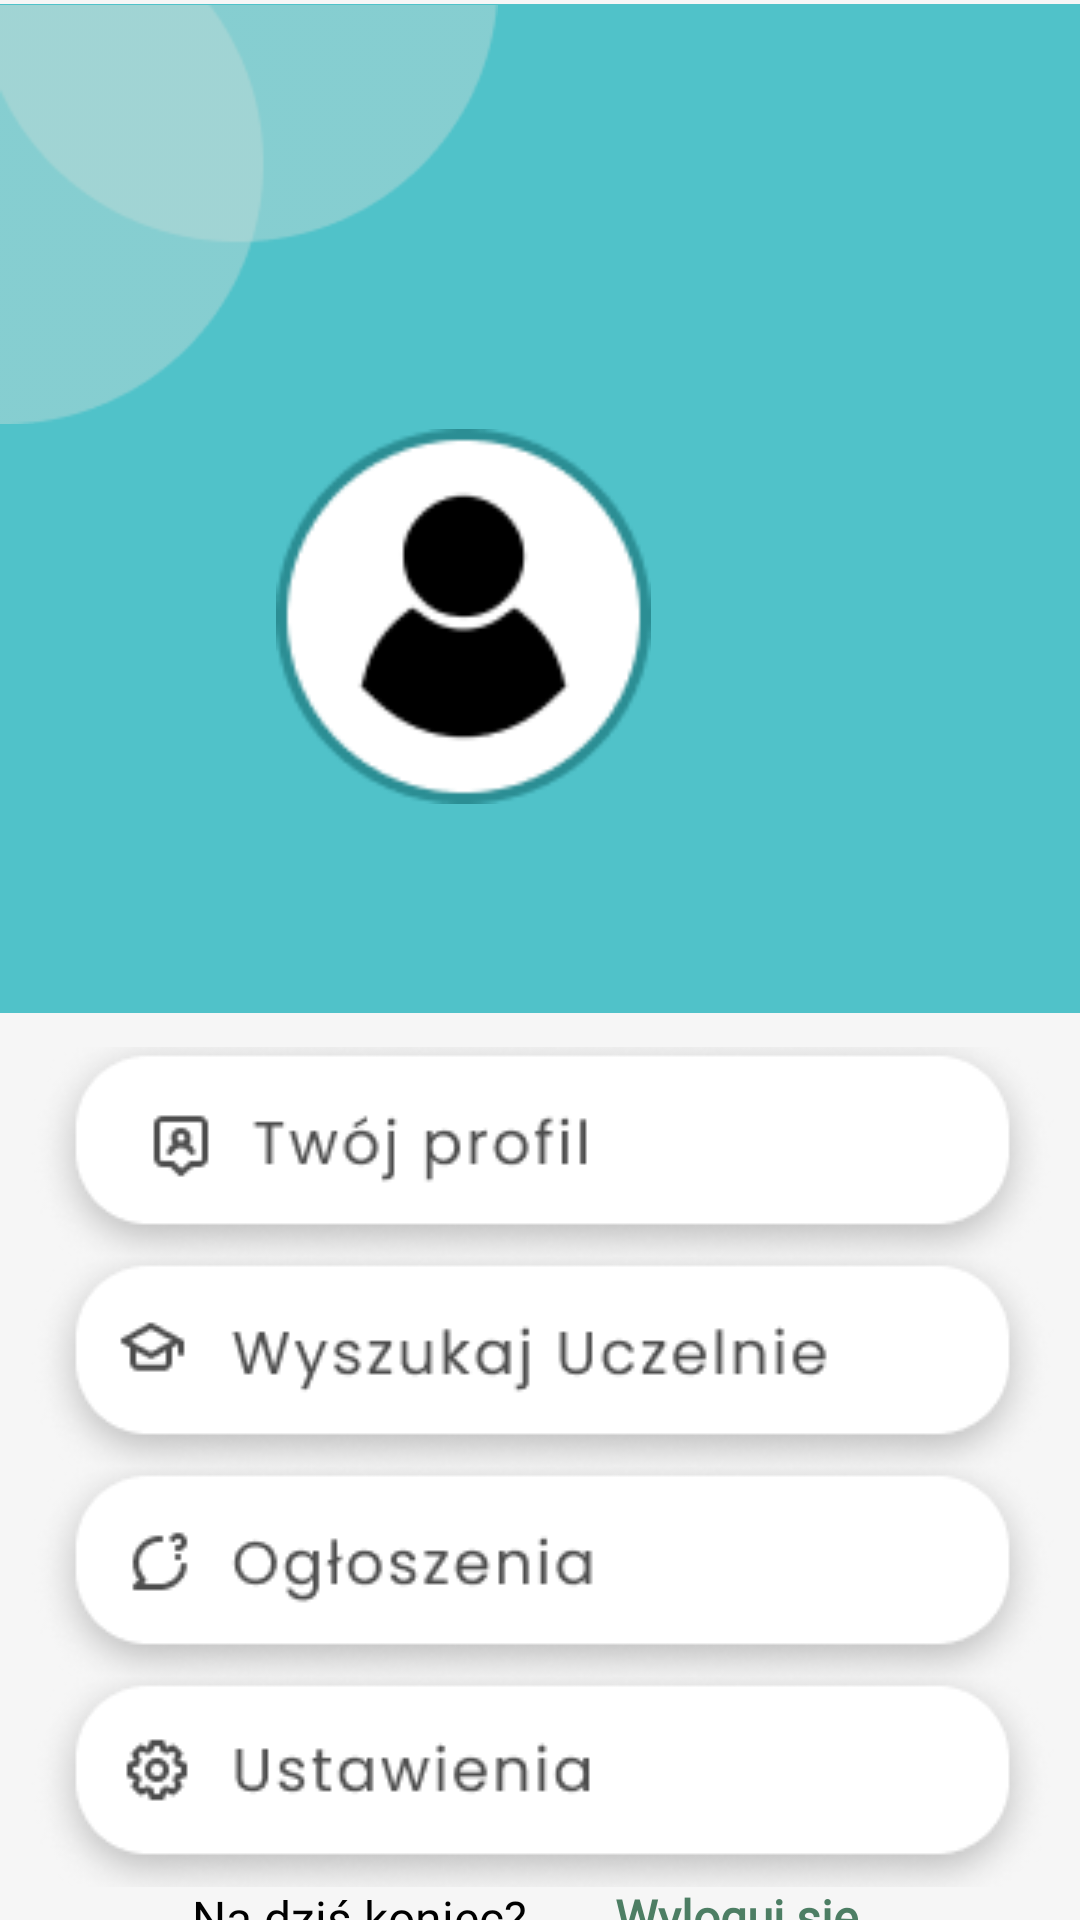

Android layout source for this screen:
<!-- AndroidManifest.xml: application theme Theme.LookForStudies -->
<!-- res/layout/activity_user_profile.xml -->
<?xml version="1.0" encoding="utf-8"?>
<androidx.constraintlayout.widget.ConstraintLayout xmlns:android="http://schemas.android.com/apk/res/android"
    xmlns:app="http://schemas.android.com/apk/res-auto"
    xmlns:tools="http://schemas.android.com/tools"
    android:layout_width="match_parent"
    android:layout_height="match_parent"
    android:background="#F6F6F6"
    tools:context=".UserHome">

    <ImageView
        android:id="@+id/imageView5"
        android:layout_width="411dp"
        android:layout_height="339dp"
        android:layout_marginBottom="392dp"
        android:contentDescription="@string/upperbg"
        app:layout_constraintBottom_toBottomOf="parent"
        app:layout_constraintEnd_toEndOf="parent"
        app:layout_constraintHorizontal_bias="1.0"
        app:layout_constraintStart_toStartOf="parent"
        app:layout_constraintTop_toTopOf="parent"
        app:layout_constraintVertical_bias="0.0"
        app:srcCompat="@drawable/rectangle_24"
        tools:ignore="ImageContrastCheck" />

    <ImageView
        android:id="@+id/imageView3"
        android:layout_width="125dp"
        android:layout_height="125dp"
        android:layout_marginTop="-10dp"
        android:layout_marginEnd="8dp"
        android:contentDescription="@string/defaultavatar"
        app:layout_constraintBottom_toBottomOf="@+id/imageView5"
        app:layout_constraintEnd_toEndOf="parent"
        app:layout_constraintHorizontal_bias="0.514"
        app:layout_constraintStart_toStartOf="@+id/imageView5"
        app:layout_constraintTop_toTopOf="parent"
        app:layout_constraintVertical_bias="0.683"
        app:srcCompat="@drawable/useravatar"
        tools:ignore="ImageContrastCheck" />

    <ImageView
        android:id="@+id/imageView6"
        android:layout_width="166dp"
        android:layout_height="143dp"
        android:layout_marginBottom="32dp"
        android:contentDescription="@string/cornergraphic"
        app:layout_constraintBottom_toBottomOf="parent"
        app:layout_constraintEnd_toEndOf="parent"
        app:layout_constraintHorizontal_bias="0.0"
        app:layout_constraintStart_toStartOf="parent"
        app:layout_constraintTop_toTopOf="parent"
        app:layout_constraintVertical_bias="0.0"
        app:srcCompat="@drawable/profile_corner"
        tools:ignore="ImageContrastCheck" />

    <TextView
        android:id="@+id/welcomeTextView"
        android:layout_width="175dp"
        android:layout_height="36dp"
        android:autoText="false"
        android:lineSpacingExtra="10sp"
        android:fontFamily="@font/poppins"
        android:textAlignment="center"
        android:textAppearance="@style/TextAppearance.AppCompat.Large"
        android:textColor="#FFFFFF"
        android:textSize="16sp"
        android:textStyle="bold"
        app:layout_constraintBottom_toBottomOf="@+id/imageView5"
        app:layout_constraintEnd_toEndOf="@+id/imageView5"
        app:layout_constraintStart_toStartOf="@+id/imageView5"
        app:layout_constraintTop_toBottomOf="@+id/imageView3"
        tools:ignore="TextContrastCheck" />

    <ImageButton
        android:id="@+id/goToProfileBtn"
        android:layout_width="374dp"
        android:layout_height="70dp"
        android:background="#00000000"
        android:contentDescription="profileBgBtn"
        app:layout_constraintBottom_toBottomOf="parent"
        app:layout_constraintEnd_toEndOf="parent"
        app:layout_constraintHorizontal_bias="0.486"
        app:layout_constraintStart_toStartOf="parent"
        app:layout_constraintTop_toBottomOf="@+id/imageView5"
        app:layout_constraintVertical_bias="0.043"
        app:srcCompat="@drawable/profile_image"
        tools:ignore="SpeakableTextPresentCheck,ImageContrastCheck" />

    <ImageButton
        android:id="@+id/searchUniversityBtn"
        android:layout_width="374dp"
        android:layout_height="70dp"
        android:background="#00000000"
        android:contentDescription="searchBgBtn"
        app:layout_constraintEnd_toEndOf="parent"
        app:layout_constraintHorizontal_bias="0.486"
        app:layout_constraintStart_toStartOf="parent"
        app:layout_constraintTop_toBottomOf="@+id/goToProfileBtn"
        app:srcCompat="@drawable/search_image"
        tools:ignore="SpeakableTextPresentCheck" />

    <ImageButton
        android:id="@+id/notificationsBtn"
        android:layout_width="374dp"
        android:layout_height="70dp"
        android:background="#00000000"
        android:contentDescription="notificationsBgBtn"
        app:layout_constraintBottom_toBottomOf="parent"
        app:layout_constraintEnd_toEndOf="parent"
        app:layout_constraintHorizontal_bias="0.486"
        app:layout_constraintStart_toStartOf="parent"
        app:layout_constraintTop_toBottomOf="@+id/searchUniversityBtn"
        app:layout_constraintVertical_bias="0.0"
        app:srcCompat="@drawable/notification_image"
        tools:ignore="SpeakableTextPresentCheck" />

    <ImageButton
        android:id="@+id/settingsBtn"
        android:layout_width="374dp"
        android:layout_height="70dp"
        android:background="#00000000"
        android:contentDescription="settingsBgBtn"
        app:layout_constraintBottom_toBottomOf="parent"
        app:layout_constraintEnd_toEndOf="parent"
        app:layout_constraintHorizontal_bias="0.486"
        app:layout_constraintStart_toStartOf="parent"
        app:layout_constraintTop_toBottomOf="@+id/notificationsBtn"
        app:layout_constraintVertical_bias="0.0"
        app:srcCompat="@drawable/settings_image"
        tools:ignore="SpeakableTextPresentCheck" />

    <TextView
        android:id="@+id/questionTextView"
        android:layout_width="141dp"
        android:layout_height="30dp"
        android:fontFamily="@font/poppins"
        android:text="Na dziś koniec?"
        android:textColor="#000000"
        android:textSize="16sp"
        app:layout_constraintBottom_toBottomOf="parent"
        app:layout_constraintEnd_toEndOf="parent"
        app:layout_constraintHorizontal_bias="0.292"
        app:layout_constraintStart_toStartOf="parent"
        app:layout_constraintTop_toBottomOf="@+id/settingsBtn"
        app:layout_constraintVertical_bias="0.044" />

    <TextView
        android:id="@+id/logOutTextView"
        android:layout_width="115dp"
        android:layout_height="29dp"
        android:text="Wyloguj się"
        android:fontFamily="@font/poppins"
        android:textColor="#4D7E64"
        android:textSize="16sp"
        android:textStyle="bold"
        app:layout_constraintBottom_toBottomOf="parent"
        app:layout_constraintEnd_toEndOf="parent"
        app:layout_constraintHorizontal_bias="0.0"
        app:layout_constraintStart_toEndOf="@+id/questionTextView"
        app:layout_constraintTop_toBottomOf="@+id/settingsBtn"
        app:layout_constraintVertical_bias="0.061" />

</androidx.constraintlayout.widget.ConstraintLayout>
<!-- resources referenced by this layout -->
<resources>
  <!-- drawable notification_image: png bitmap (drawable-v24, 11846 bytes) -->
  <!-- drawable profile_corner: png bitmap (drawable, 2872 bytes) -->
  <!-- drawable profile_image: png bitmap (drawable-v24, 11553 bytes) -->
  <!-- drawable rectangle_24: png bitmap (drawable, 1172 bytes) -->
  <!-- drawable search_image: png bitmap (drawable-v24, 12344 bytes) -->
  <!-- drawable settings_image: png bitmap (drawable-v24, 11838 bytes) -->
  <!-- drawable useravatar: png bitmap (drawable, 4511 bytes) -->
  <string name="cornergraphic">cornergraphic</string>
  <string name="defaultavatar">defaultAvatar</string>
  <string name="upperbg">upperBg</string>
  <style name="Theme.LookForStudies" parent="Theme.MaterialComponents.DayNight.DarkActionBar">
          
          <item name="colorPrimary">@color/teal_700</item>
          <item name="colorPrimaryVariant">@color/teal_700</item>
          <item name="colorOnPrimary">@color/teal_700</item>
          
          <item name="colorSecondary">@color/teal_200</item>
          <item name="colorSecondaryVariant">@color/teal_700</item>
          <item name="colorOnSecondary">@color/black</item>
          
          <item name="android:statusBarColor" tools:targetApi="l">?attr/colorPrimaryVariant</item>
          
      </style>
  <color name="teal_700">#FF018786</color>
  <color name="teal_200">#FF03DAC5</color>
  <color name="black">#FF000000</color>
</resources>
